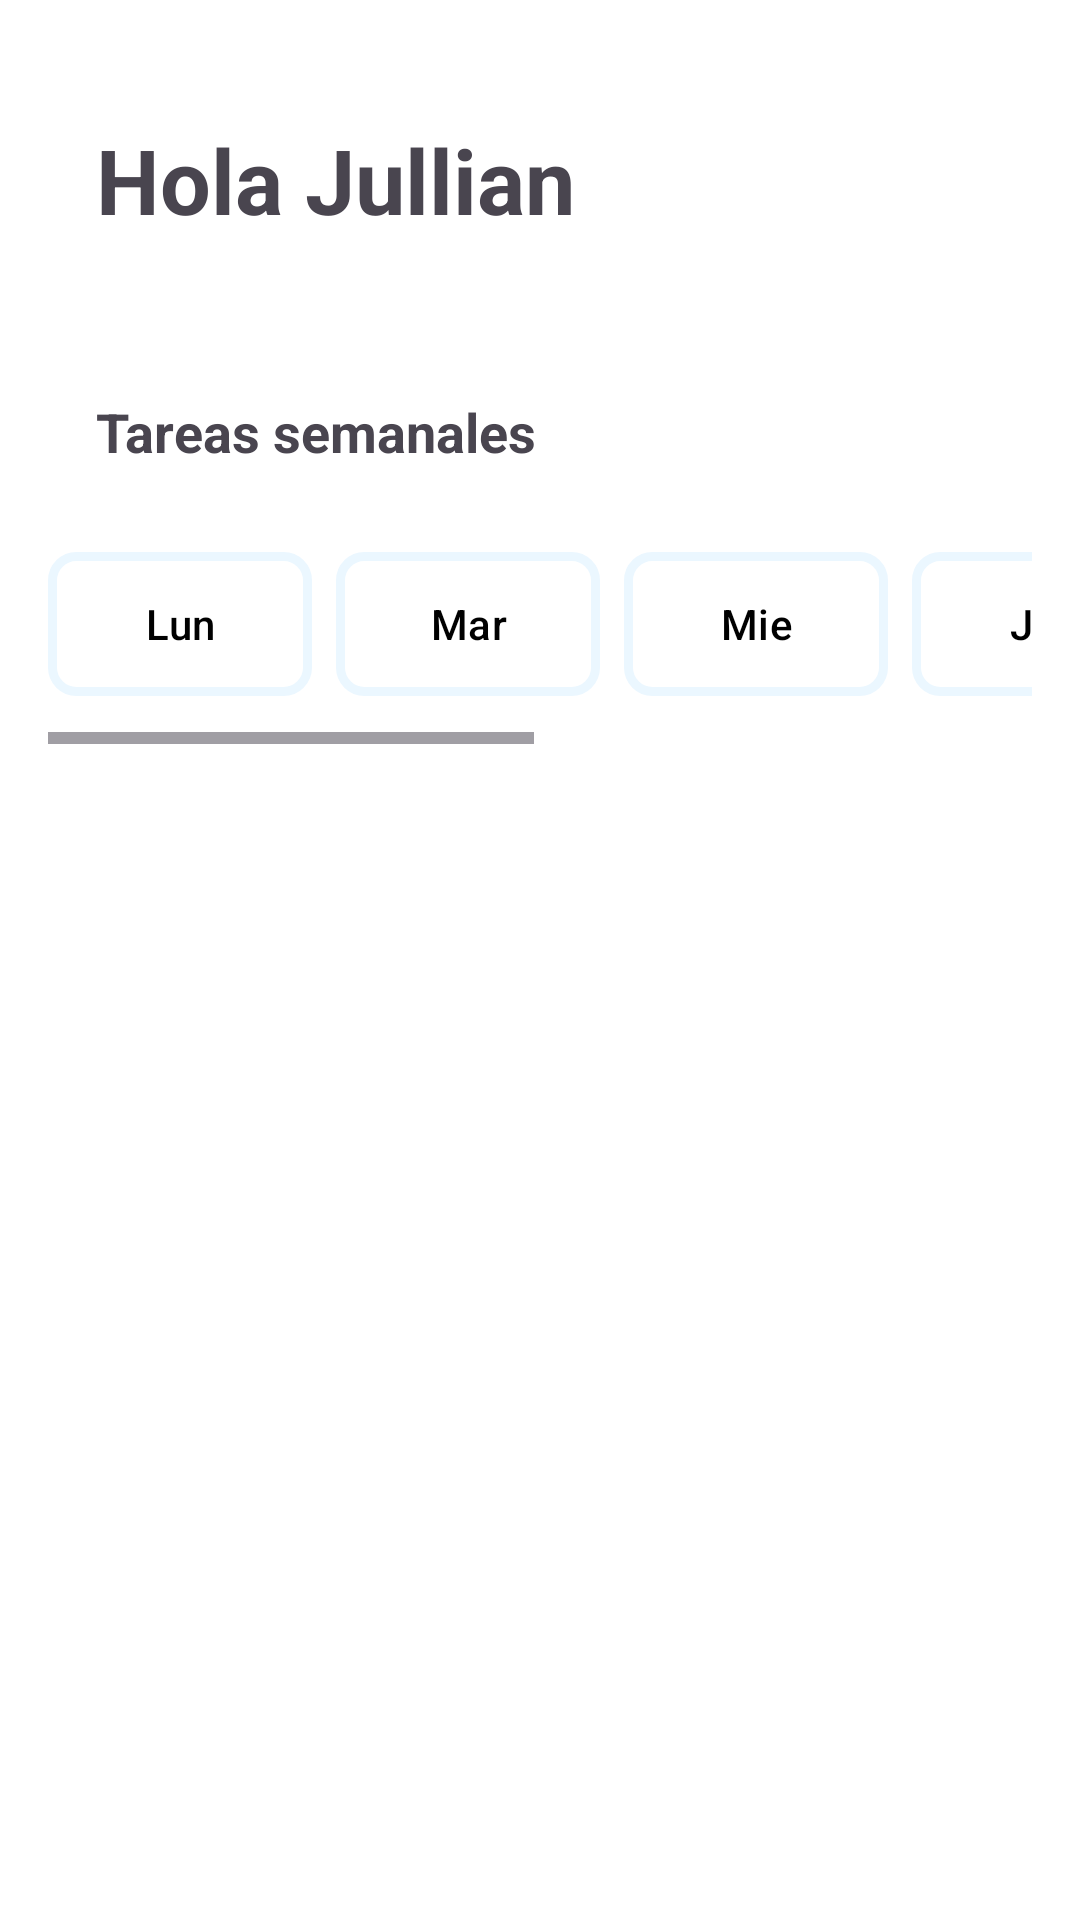

Android layout source for this screen:
<!-- AndroidManifest.xml: application theme Theme.TaskMateApp -->
<!-- res/layout/fragment_inicio.xml -->
<?xml version="1.0" encoding="utf-8"?>
<FrameLayout xmlns:android="http://schemas.android.com/apk/res/android"
    xmlns:tools="http://schemas.android.com/tools"
    xmlns:app="http://schemas.android.com/apk/res-auto"
    android:layout_width="match_parent"
    android:layout_height="match_parent"
    tools:context=".inicio"
    android:background="@color/white"
    >

    <LinearLayout
        android:id="@+id/main"
        android:layout_width="match_parent"
        android:layout_height="match_parent"
        android:orientation="vertical"
        android:background="@color/white"
        android:padding="16dp"
        >


        <RelativeLayout
            android:layout_width="match_parent"
            android:layout_height="88dp"
            android:paddingStart="16dp"
            android:paddingEnd="16dp"
            android:paddingBottom="16dp">

            <TextView
                android:id="@+id/greetingTextView"
                android:layout_width="wrap_content"
                android:layout_height="wrap_content"
                android:layout_alignParentStart="true"
                android:layout_centerVertical="true"
                android:layout_toStartOf="@id/imageView"
                android:layout_marginEnd="8dp"
                android:text="@string/hello"
                android:textSize="30sp"
                android:textStyle="bold" />

            <ImageView
                android:id="@+id/imageView"
                android:layout_width="80dp"
                android:layout_height="80dp"
                android:layout_alignParentEnd="true"
                android:layout_centerVertical="true"
                android:contentDescription="@string/image_description"
                />

        </RelativeLayout>

        <LinearLayout
            android:layout_width="match_parent"
            android:layout_height="wrap_content"
            android:orientation="horizontal"
            android:paddingStart="16dp"
            android:paddingEnd="16dp"
            android:paddingTop="16dp"
            android:gravity="center_vertical">

            <TextView
                android:layout_width="0dp"
                android:layout_height="wrap_content"
                android:layout_weight="1"
                android:text="@string/weekly_tasks_title"
                android:textStyle="bold"
                android:textSize="18sp" />

            <TextView
                android:id="@+id/btn_ver_historial"
                android:layout_width="wrap_content"
                android:layout_height="48dp"
                android:text=" "
                android:textSize="16sp"
                android:paddingStart="12dp"
                android:paddingEnd="12dp"
                android:paddingTop="12dp"
                android:paddingBottom="12dp"
                android:clickable="true"
                android:focusable="true" />

        </LinearLayout>

        <HorizontalScrollView
            android:layout_width="match_parent"
            android:layout_height="wrap_content">
            <LinearLayout
                android:layout_width="wrap_content"
                android:layout_height="wrap_content"
                android:orientation="horizontal"
                android:gravity="center"
                android:paddingTop="16dp"
                android:paddingBottom="16dp">

                <com.google.android.material.button.MaterialButton
                    android:id="@+id/btnLun"
                    android:layout_width="wrap_content"
                    android:layout_height="wrap_content"
                    android:layout_marginEnd="8dp"
                    android:text="@string/mon_day"
                    android:textColor="@color/black"
                    android:background="@drawable/day_button_bg"
                    app:backgroundTint="@null" />

                <com.google.android.material.button.MaterialButton
                    android:id="@+id/btnMar"
                    android:layout_width="wrap_content"
                    android:layout_height="wrap_content"
                    android:layout_marginEnd="8dp"
                    android:text="@string/tue_day"
                    android:textColor="@color/black"
                    android:background="@drawable/day_button_bg"
                    app:backgroundTint="@null" />

                <com.google.android.material.button.MaterialButton
                    android:id="@+id/btnMie"
                    android:layout_width="wrap_content"
                    android:layout_height="wrap_content"
                    android:layout_marginEnd="8dp"
                    android:text="@string/wed_day"
                    android:textColor="@color/black"
                    android:background="@drawable/day_button_bg"
                    app:backgroundTint="@null" />

                <com.google.android.material.button.MaterialButton
                    android:id="@+id/btnJue"
                    android:layout_width="wrap_content"
                    android:layout_height="wrap_content"
                    android:layout_marginEnd="8dp"
                    android:text="@string/thu_day"
                    android:textColor="@color/black"
                    android:background="@drawable/day_button_bg"
                    app:backgroundTint="@null" />

                <com.google.android.material.button.MaterialButton
                    android:id="@+id/btnVie"
                    android:layout_width="wrap_content"
                    android:layout_height="wrap_content"
                    android:layout_marginEnd="8dp"
                    android:text="@string/fri_day"
                    android:textColor="@color/black"
                    android:background="@drawable/day_button_bg"
                    app:backgroundTint="@null" />

                <com.google.android.material.button.MaterialButton
                    android:id="@+id/btnSab"
                    android:layout_width="wrap_content"
                    android:layout_height="wrap_content"
                    android:layout_marginEnd="8dp"
                    android:text="@string/sat_day"
                    android:textColor="@color/black"
                    android:background="@drawable/day_button_bg"
                    app:backgroundTint="@null" />

                <com.google.android.material.button.MaterialButton
                    android:id="@+id/btnDom"
                    android:layout_width="wrap_content"
                    android:layout_height="wrap_content"
                    android:text="@string/sun_day"
                    android:textColor="@color/black"
                    android:background="@drawable/day_button_bg"
                    app:backgroundTint="@null" />

            </LinearLayout>
        </HorizontalScrollView>

        <LinearLayout
            android:layout_width="match_parent"
            android:layout_height="wrap_content"
            android:orientation="vertical"
            android:paddingTop="16dp">

            <TextView
                android:id="@+id/dia"
                android:layout_width="wrap_content"
                android:layout_height="wrap_content"
                android:textSize="25sp"
                android:textStyle="bold"
                android:textColor="@color/black" />

        </LinearLayout>

        <androidx.recyclerview.widget.RecyclerView
            android:id="@+id/rvTareas"
            android:layout_width="match_parent"
            android:layout_height="match_parent"
            app:layoutManager="androidx.recyclerview.widget.LinearLayoutManager"
            android:padding="8dp"
            android:layout_margin="8dp"
            tools:listitem="@layout/tareas_pendientes_item">
        </androidx.recyclerview.widget.RecyclerView>
    </LinearLayout>
</FrameLayout>
<!-- res/layout/tareas_pendientes_item.xml (included above) -->
<?xml version="1.0" encoding="utf-8"?>
<androidx.cardview.widget.CardView
    xmlns:android="http://schemas.android.com/apk/res/android"
    xmlns:app="http://schemas.android.com/apk/res-auto"
    android:layout_width="match_parent"
    android:layout_height="wrap_content"
    android:layout_margin="8dp"
    app:cardCornerRadius="8dp"
    app:cardUseCompatPadding="true"
    app:cardElevation="4dp"
    android:clickable="true"
    android:focusable="true">

    <LinearLayout
        android:layout_width="match_parent"
        android:layout_height="wrap_content"
        android:orientation="vertical"
        android:padding="16dp">

        <LinearLayout
            android:layout_width="match_parent"
            android:layout_height="wrap_content"
            android:orientation="horizontal"
            android:gravity="center_vertical">

            <TextView
                android:id="@+id/tvTaskName"
                android:layout_width="0dp"
                android:layout_height="wrap_content"
                android:layout_weight="1"
                android:text="@string/iron_clothes"
                android:textColor="@color/black"
                android:textSize="16sp"
                android:textStyle="bold" />

            <LinearLayout
                android:layout_width="wrap_content"
                android:layout_height="wrap_content"
                android:orientation="horizontal"
                android:gravity="center_vertical"
                android:paddingHorizontal="8dp"
                android:paddingVertical="4dp">

                <TextView
                    android:id="@+id/tvHoraTarea"
                    android:layout_width="wrap_content"
                    android:layout_height="wrap_content"
                    android:text="@string/hour_task"
                    android:textColor="@android:color/black"
                    android:textSize="14sp"
                    android:textStyle="bold"
                    android:layout_marginEnd="14dp" />

                <LinearLayout
                    android:layout_width="wrap_content"
                    android:layout_height="wrap_content"
                    android:orientation="horizontal"
                    android:gravity="center_vertical"
                    android:paddingHorizontal="8dp"
                    android:paddingVertical="4dp"
                    android:background="@drawable/bg_state_indicator">

                    <ImageView
                        android:id="@+id/checkImage"
                        android:layout_width="24dp"
                        android:layout_height="24dp"
                        android:layout_marginStart="8dp"
                        android:src="@drawable/ic_check"
                        android:contentDescription="@string/image_description"
                        app:tint="@color/white" />
                </LinearLayout>
            </LinearLayout>
        </LinearLayout>

        <TextView
            android:id="@+id/tvTaskDescription"
            android:layout_width="match_parent"
            android:layout_height="wrap_content"
            android:text="@string/text_example"
            android:textColor="@color/black"
            android:textSize="14sp"
            android:paddingTop="8dp"
            android:visibility="gone"/>
    </LinearLayout>
</androidx.cardview.widget.CardView>
<!-- resources referenced by this layout -->
<resources>
  <color name="black">#FF000000</color>
  <color name="white">#FFFFFFFF</color>
  <!-- drawable bg_state_indicator (drawable) -->
  <?xml version="1.0" encoding="utf-8"?>
  <shape xmlns:android="http://schemas.android.com/apk/res/android"
      android:shape="rectangle">
  
  
      <solid android:color="@color/green" />
  
  
      <corners android:radius="8dp" />
  </shape>
  <!-- drawable day_button_bg (drawable) -->
  <?xml version="1.0" encoding="utf-8"?>
  <shape xmlns:android="http://schemas.android.com/apk/res/android"
      android:shape="rectangle">
  
      <solid android:color="@color/white" />
  
  
      <corners android:radius="8dp"/>
  
      <stroke
          android:width="3dp"
          android:color="@color/lightBlue"/>
  </shape>
  <!-- drawable ic_check (drawable) -->
  <vector xmlns:android="http://schemas.android.com/apk/res/android" android:height="24dp" android:tint="#31A949" android:viewportHeight="24" android:viewportWidth="24" android:width="24dp">
        
      <path android:fillColor="@android:color/white" android:pathData="M12,2C6.48,2 2,6.48 2,12s4.48,10 10,10 10,-4.48 10,-10S17.52,2 12,2zM10,17l-5,-5 1.41,-1.41L10,14.17l7.59,-7.59L19,8l-9,9z"/>
      
  </vector>
  <string name="fri_day">Vie</string>
  <string name="hello">Hola Jullian</string>
  
  
      //Agregar Tarea
  <string name="hour_task">00:00</string>
  <string name="image_description">Image label</string>
  
      //Hint text
  <string name="iron_clothes">Planchar la ropa</string>
  <string name="mon_day">Lun</string>
  <string name="sat_day">Sab</string>
  <string name="sun_day">Dom</string>
  <string name="text_example">text example</string>
  <string name="thu_day">Jue</string>
  <string name="tue_day">Mar</string>
  <string name="wed_day">Mie</string>
  <string name="weekly_tasks_title">Tareas semanales</string>
  
      //Actualizar tarea
  <style name="Theme.TaskMateApp" parent="Base.Theme.TaskMateApp" />
  <color name="green">#19B011</color>
  <color name="lightBlue">#EBF7FF</color>
  <style name="Base.Theme.TaskMateApp" parent="Theme.Material3.DayNight.NoActionBar">
  
          <item name="colorPrimary">@color/white</item>
          <item name="colorPrimaryVariant">@color/lightSkyBlue</item>
          <item name="colorOnPrimary">@color/white</item>
          <item name="colorSecondaryContainer">@color/lightBlue</item>
  
      </style>
  <color name="lightSkyBlue">#A6D9FF</color>
</resources>
